Run: headless pygame with SDL's dummy video driver; simulated clock (each Clock.tick advances the game by its frame time, no real sleeping); random seed 0; keys injected as events and as key.get_pressed() state; no mouse input.
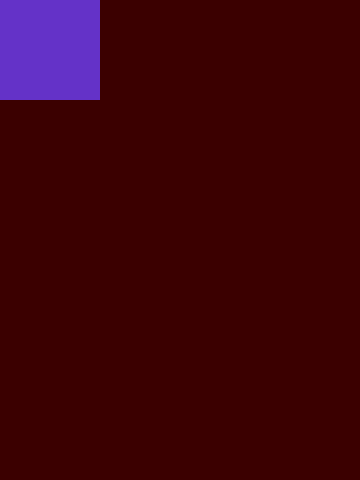
Frame 1 of 4 · flips 1–60 · no input
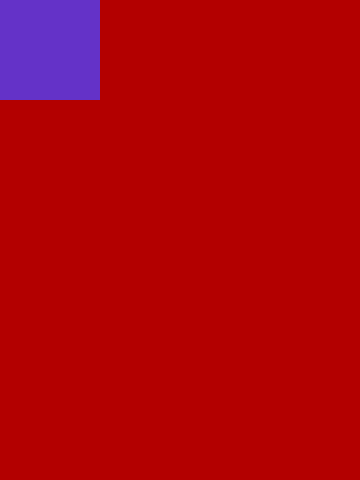
Frame 2 of 4 · flips 61–180 · tapped SPACE, RETURN · held RIGHT (→), D
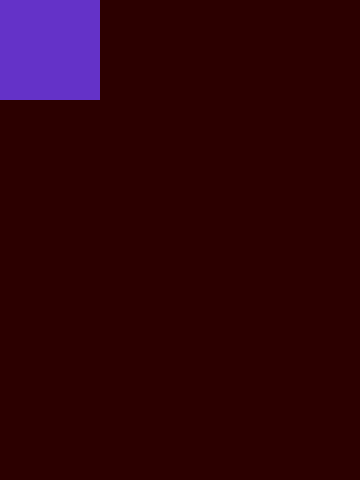
Frame 3 of 4 · flips 181–300 · held DOWN (↓), S
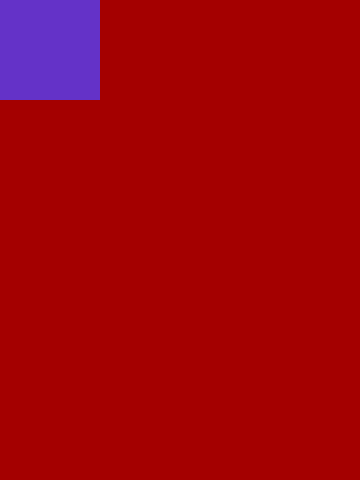
Frame 4 of 4 · flips 301–420 · held LEFT (←), A, UP (↑), W

The pygame program that drew these frames:

import pygame

WIDTH = 360
HEIGHT = 480
FPS = 30

WHITE = (255, 255, 255)
BLACK = (0, 0, 0)
RED = (255, 0, 0)
GREEN = (0, 255, 0)
BLUE = (0, 0, 255)

pygame.init()
pygame.mixer.init()
screen = pygame.display.set_mode((WIDTH, HEIGHT))
screen.fill(WHITE)
pygame.display.set_caption("[KHL]")
clock = pygame.time.Clock()

running = True
red = 0
green = 0
blue = 0
isRedMax = False

y = 0

while running:
    clock.tick(FPS)
    screen.fill((red,green,blue))
    # green = green + 1
    if isRedMax == True:
        green = green + 1
    else:
        red = red + 1
        if red == 255:
            red = 0
            isRedMax == True
        print(red)

        pygame.draw.rect(screen,(100,50,200),[0,0,100,100] )
    for event in pygame.event.get():
        if event.type == pygame.QUIT:
            running = False
    pygame.display.flip()
pygame.quit() 
    
